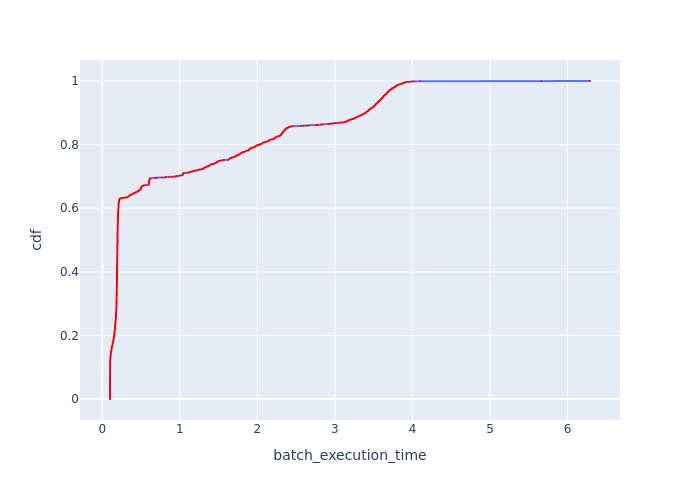

The table this chart was drawn from, first rows:
Batch Id, batch_execution_time, cdf
2408, 0.09949, 0.0003865
2376, 0.09951, 0.0007731
2382, 0.09956, 0.00116
2322, 0.09958, 0.001546
2331, 0.09963, 0.001933
2324, 0.09969, 0.002319
2354, 0.09971, 0.002706
2148, 0.09977, 0.003092
2357, 0.0998, 0.003479
2159, 0.0998, 0.003865
2166, 0.0998, 0.004252
2355, 0.09981, 0.004639
2344, 0.09982, 0.005025
2351, 0.09982, 0.005412
2248, 0.09983, 0.005798
2360, 0.09986, 0.006185
2343, 0.09988, 0.006571
2346, 0.09989, 0.006958
2135, 0.09989, 0.007344
2153, 0.09992, 0.007731
2325, 0.09994, 0.008118
2188, 0.09994, 0.008504
2423, 0.09995, 0.008891
2132, 0.09997, 0.009277
2375, 0.09998, 0.009664
2371, 0.09999, 0.01005
2161, 0.09999, 0.01044
2304, 0.1, 0.01082
2251, 0.1, 0.01121
2152, 0.1, 0.0116
2402, 0.1, 0.01198
2143, 0.1, 0.01237
2131, 0.1001, 0.01276
2370, 0.1001, 0.01314
2335, 0.1001, 0.01353
2234, 0.1001, 0.01392
2419, 0.1001, 0.0143
2274, 0.1001, 0.01469
2298, 0.1001, 0.01508
2345, 0.1001, 0.01546
2230, 0.1001, 0.01585
2378, 0.1001, 0.01624
2238, 0.1001, 0.01662
2145, 0.1001, 0.01701
2158, 0.1001, 0.01739
2411, 0.1001, 0.01778
2160, 0.1001, 0.01817
2142, 0.1001, 0.01855
2384, 0.1001, 0.01894
2144, 0.1001, 0.01933
2312, 0.1002, 0.01971
2388, 0.1002, 0.0201
2367, 0.1002, 0.02049
2356, 0.1002, 0.02087
2386, 0.1002, 0.02126
2407, 0.1002, 0.02165
2361, 0.1002, 0.02203
2405, 0.1002, 0.02242
2204, 0.1002, 0.02281
2241, 0.1003, 0.02319
... 2,527 more rows
